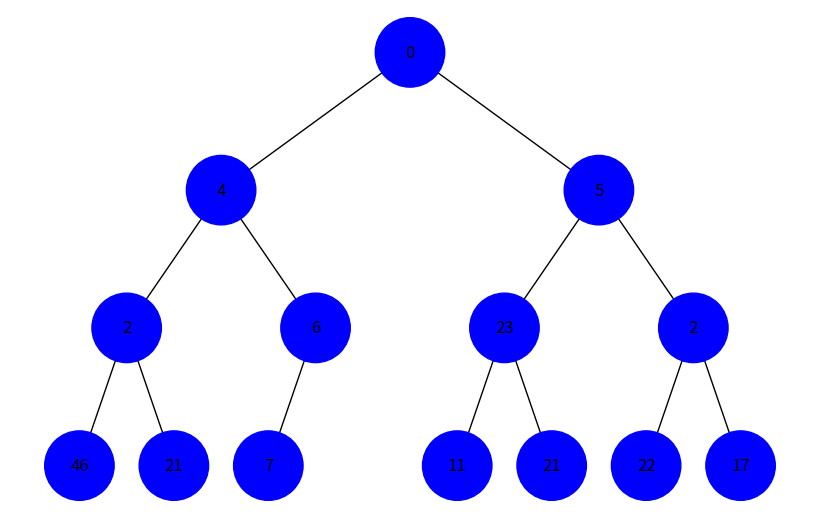
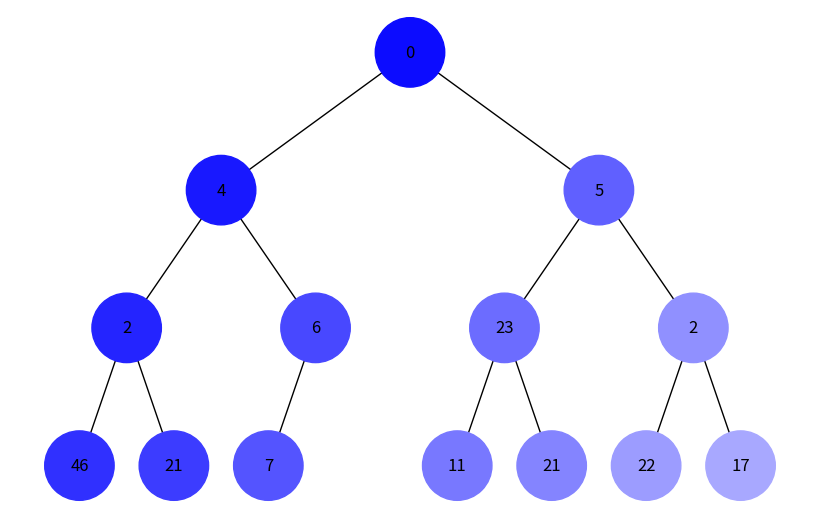
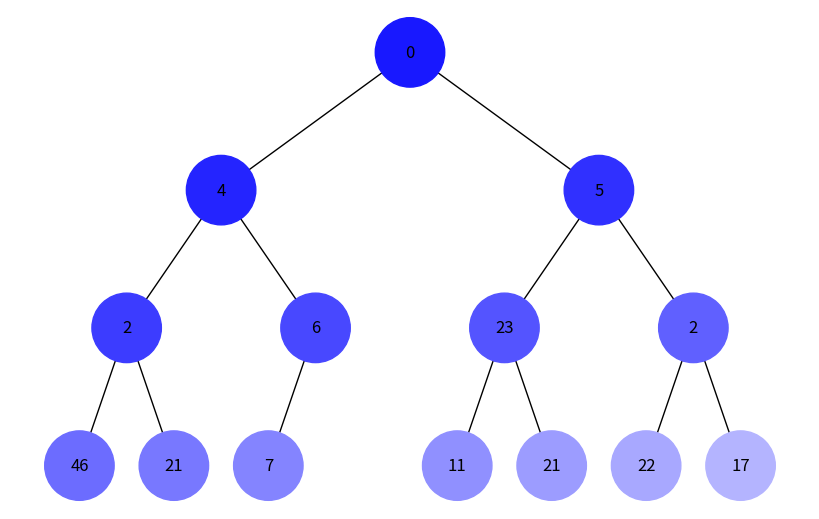

Source code (Python) for these figures, in order:
import uuid
import matplotlib.pyplot as plt
import networkx as nx
from collections import deque


class Node:
    def __init__(self, key, color="#0000FF"):
        self.left = None
        self.right = None
        self.val = key
        self.color = color
        self.id = str(uuid.uuid4())


def get_hex_color(color, index):
    step = 12
    base_rgb = (int(color.lstrip("#")[i : i + 2], 16) for i in (0, 2, 4))
    return f"#{''.join(f'{min(255, c + index * step):02X}' for c in base_rgb)}"


def dfs(node, visited, color):
    if node:
        visited.add(node.id)
        node.color = get_hex_color(color, len(visited))
        dfs(node.left, visited, color)
        dfs(node.right, visited, color)


def bfs(node, color):
    if node:
        visited = set()
        queue = deque([node])
        while queue:
            current = queue.popleft()
            if current.id not in visited:
                visited.add(current.id)
                current.color = get_hex_color(color, len(visited))
                if current.left:
                    queue.append(current.left)
                if current.right:
                    queue.append(current.right)


def add_edges(graph, node, pos, x=0, y=0, layer=1):
    if node:
        graph.add_node(node.id, color=node.color, label=node.val)
        left_x = x - 1 / 2**layer
        right_x = x + 1 / 2**layer
        if node.left:
            graph.add_edge(node.id, node.left.id)
            pos[node.left.id] = (left_x, y - 1)
            add_edges(graph, node.left, pos, left_x, y - 1, layer + 1)
        if node.right:
            graph.add_edge(node.id, node.right.id)
            pos[node.right.id] = (right_x, y - 1)
            add_edges(graph, node.right, pos, right_x, y - 1, layer + 1)


def draw_tree(tree_root):
    tree = nx.DiGraph()
    pos = {tree_root.id: (0, 0)}
    add_edges(tree, tree_root, pos)

    colors = [node[1]["color"] for node in tree.nodes(data=True)]
    labels = {node[0]: node[1]["label"] for node in tree.nodes(data=True)}

    plt.figure(figsize=(8, 5))
    nx.draw(
        tree, pos=pos, labels=labels, node_size=2500, node_color=colors, arrows=False
    )
    plt.show()


if __name__ == "__main__":
    root = Node(0)
    root.left = Node(4)
    root.left.left = Node(2)
    root.left.right = Node(6)
    root.right = Node(5)
    root.right.left = Node(23)
    root.right.right = Node(2)
    root.left.left.left = Node(46)
    root.left.left.right = Node(21)
    root.left.right.left = Node(7)
    root.right.left.left = Node(11)
    root.right.left.right = Node(21)
    root.right.right.left = Node(22)
    root.right.right.right = Node(17)

    draw_tree(root)

    dfs(root, set(), root.color)
    draw_tree(root)

    bfs(root, root.color)
    draw_tree(root)
